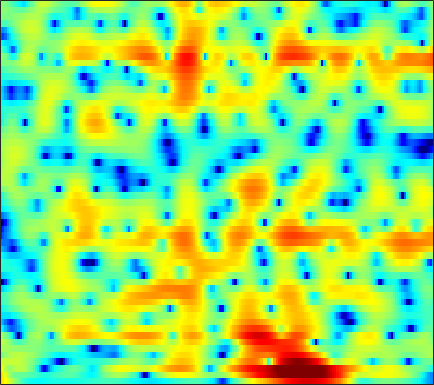

The table this chart was drawn from, first rows:
7.3876, 6.589, 5.487, 4.3508, 3.483, 2.3084, 1.1295, 0.25513, -0.8791, -1.9514, -2.9241, -3.5672, -4.2824, -4.8315, -5.1357, -5.4284, -5.6175, -5.6826, -5.6658, -5.5357, -5.3457, -5.1968, -5.0142, -4.8626
7.755, 6.221, 4.168, 2.251, 1.031, -0.1437, -0.7821, -0.9949, -1.1, -1.144, -1.217, -1.319, -1.543, -1.873, -2.181, -2.647, -3.14, -3.503, -3.929, -4.239, -4.387, -4.373, -4.199, -3.881
6.349, 4.517, 2.372, 1.121, 0.9394, 1.343, 1.949, 2.316, 2.58, 2.6, 2.389, 2.082, 1.442, 0.4954, -0.4515, -2.077, -4.229, -6.311, -9.962, -14.92, -17.43, -14.49, -10.74, -8.233
3.165, 3.005, 2.929, 2.949, 2.997, 3.078, 3.142, 3.138, 3.016, 2.764, 2.406, 2.067, 1.518, 0.8308, 0.2123, -0.7409, -1.801, -2.627, -3.703, -4.697, -5.614, -6.306, -7.331, -8.665
-1.322, -0.1971, 0.8537, 1.538, 1.887, 2.214, 2.442, 2.549, 2.587, 2.506, 2.335, 2.163, 1.881, 1.54, 1.234, 0.7561, 0.2086, -0.2319, -0.8455, -1.464, -2.087, -2.566, -3.239, -3.972
1.736, 1.619, 1.5, 1.367, 1.233, 1.026, 0.8587, 0.7776, 0.711, 0.6525, 0.5857, 0.5358, 0.4688, 0.4047, 0.3491, 0.2436, 0.07161, -0.1048, -0.3917, -0.7219, -1.056, -1.284, -1.534, -1.721
3.136, 2.546, 1.728, 0.868, 0.1694, -0.8434, -1.834, -2.412, -2.788, -2.623, -2.039, -1.491, -0.7824, -0.1759, 0.1771, 0.4824, 0.5817, 0.5081, 0.2015, -0.3515, -1.075, -1.651, -2.28, -2.515
2.164, 1.218, -0.2287, -1.829, -3.189, -5.562, -9.107, -13.36, -23.33, -14.31, -8.042, -5.059, -2.242, -0.3475, 0.6294, 1.46, 1.827, 1.847, 1.503, 0.656, -0.8875, -2.693, -6.415, -11.15
-4.649, -6.173, -8.638, -11.13, -12.49, -13.06, -12.41, -11.54, -10.11, -8.406, -6.59, -5.292, -3.668, -2.186, -1.229, -0.2172, 0.4804, 0.8066, 1.042, 1.109, 1.058, 0.98, 0.9234, 1.039
-7.956, -9.34, -11.83, -14.53, -15.93, -15.79, -13.36, -11.31, -9.023, -7.096, -5.296, -4.085, -2.749, -1.674, -0.9791, -0.165, 0.5196, 0.9247, 1.314, 1.586, 1.79, 1.921, 2.091, 2.257
-6.987, -6.752, -6.725, -6.771, -6.562, -5.978, -5.25, -4.63, -3.702, -2.785, -1.912, -1.271, -0.45, 0.2649, 0.7016, 1.167, 1.541, 1.768, 1.978, 2.068, 2.052, 1.992, 1.865, 1.701
-6.112, -5.129, -3.964, -3.114, -2.573, -1.874, -1.23, -0.7949, -0.1917, 0.4359, 0.9701, 1.275, 1.625, 1.959, 2.182, 2.383, 2.453, 2.447, 2.372, 2.196, 1.867, 1.497, 0.8276, -0.05222
-3.825, -3.202, -2.327, -1.338, -0.7058, -0.04232, 0.5491, 0.9482, 1.367, 1.685, 1.945, 2.079, 2.15, 2.104, 2.041, 1.974, 1.879, 1.781, 1.622, 1.43, 1.165, 0.8496, 0.1792, -0.8706
-3.309, -2.744, -2.116, -1.442, -0.8793, -0.1848, 0.4393, 0.8638, 1.255, 1.358, 1.272, 1.14, 0.7963, 0.176, -0.4356, -1.28, -1.892, -2.079, -1.906, -1.33, -0.5962, -0.07155, 0.4728, 0.731
-8.183, -7.721, -6.415, -5.001, -3.961, -2.599, -1.522, -0.9509, -0.414, -0.166, -0.3349, -0.7227, -1.549, -2.825, -4.332, -7.497, -13.27, -24.67, -14.42, -7.286, -3.497, -1.577, 0.3268, 1.726
-21.69, -21.98, -14.8, -10.17, -7.782, -5.553, -4.085, -3.406, -2.894, -2.585, -2.554, -2.808, -3.356, -3.975, -4.497, -5.315, -5.906, -5.836, -5.052, -3.673, -1.974, -0.7029, 0.7949, 2.067
-7.574, -7.534, -6.918, -6.407, -5.829, -5.111, -4.665, -4.373, -4.232, -4.481, -4.795, -5.041, -5.507, -5.964, -6.011, -5.72, -5.168, -4.539, -3.387, -2.086, -0.7843, 0.193, 1.43, 2.502
-3.629, -3.957, -4.053, -4.035, -4.064, -4.199, -4.496, -4.687, -5.032, -5.913, -7.126, -8.141, -10.08, -12.86, -14.48, -13.29, -9.831, -7.483, -4.84, -2.589, -0.7236, 0.449, 1.798, 2.931
-3.318, -3.637, -4.176, -4.451, -4.716, -5.036, -5.262, -5.628, -6.123, -6.555, -7.562, -8.608, -10.04, -11.95, -13.03, -11.84, -9.23, -7.083, -4.457, -2.344, -0.5558, 0.62, 1.927, 2.998
-5.586, -5.896, -6.719, -7.647, -8.18, -8.525, -8.395, -8.278, -8.04, -7.357, -6.914, -6.824, -6.465, -6.124, -5.941, -5.356, -4.456, -3.763, -2.66, -1.479, -0.3415, 0.5078, 1.631, 2.633
-8.641, -9.352, -10.67, -13.06, -15.27, -19.06, -18.52, -14.81, -10.78, -8.531, -6.613, -5.452, -4.601, -3.92, -3.486, -3.287, -3.128, -3.007, -2.896, -2.553, -1.786, -0.9964, 0.2904, 1.671
-11.38, -11.91, -11.64, -12.12, -13, -13.77, -12.1, -10.73, -8.058, -5.621, -4.071, -2.942, -1.988, -1.599, -1.437, -1.736, -2.745, -3.89, -6.518, -10.62, -11.19, -7.329, -2.906, 0.1615
-15.37, -13.31, -11.54, -9.801, -8.756, -7.16, -6.124, -4.791, -3.421, -2.216, -0.9202, -0.3606, 0.3407, 0.7275, 0.6702, 0.4452, -0.2983, -1.127, -2.403, -3.655, -3.522, -2.465, -0.4556, 1.395
-16.59, -15.02, -12.42, -10.55, -8.821, -6.761, -5.006, -3.897, -2.392, -1.263, -0.2893, 0.3283, 0.877, 1.325, 1.497, 1.56, 1.593, 1.51, 1.466, 1.516, 1.712, 1.991, 2.376, 2.747
-43.26, -24.95, -16.51, -12.17, -9.599, -7.284, -5.152, -3.925, -2.736, -1.546, -0.8623, -0.342, 0.1282, 0.3849, 0.6167, 0.748, 0.9405, 1.088, 1.286, 1.606, 1.915, 2.187, 2.505, 2.723
-12.2, -11.52, -10, -8.354, -6.988, -5.392, -4.078, -3.171, -2.315, -1.676, -1.283, -1.197, -1.169, -1.397, -1.583, -1.781, -1.895, -1.729, -1.284, -0.5926, 0.2233, 0.8122, 1.576, 2.212
-6.646, -6.293, -5.409, -4.396, -3.684, -2.772, -1.932, -1.573, -1.042, -0.9963, -1.081, -1.441, -2.271, -3.459, -4.854, -7.027, -9.261, -9.641, -7.483, -4.761, -2.461, -1.07, 0.3793, 1.526
-6.03, -4.731, -3.451, -2.181, -1.441, -0.6209, -0.04151, 0.2657, 0.3883, 0.3498, -0.06557, -0.505, -1.53, -2.955, -4.472, -7.116, -10.08, -10.66, -8.071, -4.991, -2.668, -1.364, -0.04922, 0.8733
-5.973, -3.871, -1.891, -0.5144, 0.2325, 0.9948, 1.336, 1.582, 1.503, 1.444, 1.074, 0.8278, 0.3295, -0.1938, -0.5851, -1.105, -1.367, -1.399, -1.106, -0.7143, -0.2636, -0.08604, -0.04053, -0.3269
-1.273, -0.4987, 0.6257, 1.333, 1.7, 1.907, 1.826, 1.598, 1.173, 0.6181, 0.184, -0.07028, -0.07375, 0.05808, 0.2972, 0.5967, 0.9296, 1.113, 1.275, 1.291, 1.087, 0.7363, -0.1253, -1.592
1.536, 1.946, 2.236, 2.363, 2.28, 1.809, 1.033, 0.01394, -1.631, -4.075, -6.416, -7.354, -6.085, -3.768, -2.318, -0.7256, 0.3187, 0.8889, 1.323, 1.52, 1.403, 1.172, 0.6044, -0.196
2.119, 2.431, 2.621, 2.608, 2.387, 1.813, 0.8032, -0.2841, -2.342, -5.257, -8.807, -10.42, -8.069, -5.068, -3.256, -1.611, -0.5003, 0.03564, 0.5008, 0.6898, 0.7158, 0.6297, 0.4426, 0.1936
1.494, 1.991, 2.504, 2.752, 2.754, 2.565, 2.093, 1.615, 0.7873, -0.08678, -0.7797, -1.166, -1.263, -1.187, -0.9609, -0.7947, -0.6891, -0.7286, -0.8445, -1.077, -1.277, -1.435, -1.564, -1.67
0.6663, 1.538, 2.432, 3.003, 3.272, 3.424, 3.361, 3.224, 2.896, 2.514, 2.038, 1.696, 1.162, 0.6182, 0.1226, -0.6253, -1.555, -2.368, -3.576, -4.746, -5.625, -5.929, -5.869, -5.528
0.7083, 1.613, 2.515, 3.163, 3.514, 3.777, 3.885, 3.846, 3.692, 3.4, 2.956, 2.566, 1.874, 1.047, 0.2262, -1.071, -2.82, -4.479, -7.496, -11.95, -19.04, -19.42, -13.51, -10.15
1.233, 1.768, 2.406, 2.906, 3.171, 3.42, 3.529, 3.515, 3.402, 3.134, 2.785, 2.402, 1.817, 1.024, 0.3322, -0.8265, -2.277, -3.567, -5.625, -7.838, -9.636, -10.03, -9.34, -8.256
1.063, 1.414, 1.831, 2.185, 2.375, 2.56, 2.604, 2.587, 2.448, 2.241, 1.977, 1.722, 1.362, 0.9117, 0.5555, -0.03796, -0.6902, -1.254, -2.017, -2.742, -3.354, -3.673, -3.979, -4.14
-0.005736, 0.4008, 0.8693, 1.238, 1.459, 1.561, 1.523, 1.398, 1.122, 0.8401, 0.5115, 0.3997, 0.281, 0.358, 0.4147, 0.538, 0.6103, 0.6001, 0.5274, 0.3335, 0.07991, -0.1718, -0.5543, -1.018
-2.398, -1.532, -0.4291, 0.3069, 0.6365, 0.7399, 0.5093, 0.05123, -0.7967, -1.954, -3.038, -3.448, -3.076, -1.873, -0.8246, 0.4982, 1.51, 2.106, 2.612, 2.862, 2.865, 2.701, 2.298, 1.635
-6.229, -4.157, -2.158, -0.9743, -0.5517, -0.3747, -0.7432, -1.507, -3.051, -5.992, -11.43, -22.31, -13.34, -6.064, -2.882, -0.147, 1.723, 2.739, 3.64, 4.175, 4.341, 4.249, 3.844, 3.099
-5.453, -4.247, -3.241, -2.399, -2.122, -1.881, -2.074, -2.416, -3.058, -3.983, -4.678, -4.804, -4.191, -2.684, -1.401, 0.2359, 1.661, 2.491, 3.362, 3.91, 4.105, 4.059, 3.675, 2.96
-4.247, -4.021, -3.742, -3.573, -3.354, -3.351, -3.36, -3.238, -3.354, -3.213, -2.978, -2.787, -2.067, -1.234, -0.4728, 0.6364, 1.681, 2.414, 3.228, 3.78, 4.075, 4.081, 3.807, 3.182
-4.779, -5.189, -5.488, -6.027, -6.229, -6.436, -6.22, -6.057, -5.731, -5.38, -5.125, -4.741, -4.082, -3.095, -2.094, -0.6946, 0.7443, 1.748, 2.85, 3.694, 4.247, 4.435, 4.426, 4.068
-6.827, -7.76, -9.845, -12.33, -14.69, -14.7, -12.83, -11.54, -10.11, -10.08, -10.74, -11.48, -12.63, -10.4, -7.924, -4.444, -1.694, -0.08438, 1.646, 2.922, 3.794, 4.243, 4.54, 4.549
-7.371, -8.299, -10.65, -13.94, -16.75, -17.43, -14.25, -12.37, -11.13, -10.88, -11.73, -13.31, -15.4, -12.9, -9.387, -5.524, -2.647, -0.9227, 0.8383, 2.161, 3.126, 3.649, 4.097, 4.317
-5.706, -6.199, -6.762, -7.291, -7.771, -7.736, -7.347, -7.272, -6.795, -6.353, -6.077, -6.036, -5.493, -4.531, -3.7, -2.349, -0.9804, -0.07221, 0.9924, 1.884, 2.565, 2.929, 3.304, 3.514
-4.53, -4.39, -4.097, -3.861, -3.636, -3.425, -3.27, -2.962, -2.616, -2.335, -2.03, -1.694, -1.304, -0.9423, -0.5816, -0.1113, 0.3336, 0.6398, 1.066, 1.407, 1.685, 1.857, 2.008, 2.074
-3.559, -2.618, -1.973, -1.532, -1.168, -0.9021, -0.5787, -0.18, 0.1531, 0.4823, 0.812, 1.067, 1.186, 1.187, 1.164, 0.9401, 0.6285, 0.4347, 0.1874, 0.04846, 0.06317, 0.1371, 0.1073, -0.04437
-0.7008, -0.165, -0.0417, -0.06558, -0.05836, -0.02699, 0.3776, 0.8549, 1.517, 2.223, 2.814, 3.089, 3.135, 2.871, 2.409, 1.324, -0.2874, -1.693, -3.515, -4.088, -3.221, -2.381, -1.824, -2.12
1.079, 0.442, -0.6486, -2.163, -3.88, -5.303, -4.702, -3.473, -0.7734, 1.376, 2.799, 3.362, 3.799, 3.669, 3.057, 1.592, -0.8643, -3.691, -9.79, -11.34, -5.708, -3.297, -1.559, -1.153
-1.597, -2.737, -4.358, -6.549, -8.917, -13.04, -12.34, -8.478, -4.426, -1.685, 0.2016, 1.219, 1.986, 2.189, 2.041, 1.49, 0.6481, -0.07665, -0.9345, -1.272, -1.073, -0.7049, -0.2506, 0.1125
-5.424, -6.114, -6.707, -7.046, -6.906, -6.367, -5.415, -4.59, -3.055, -1.516, -0.2213, 0.5417, 1.235, 1.623, 1.762, 1.733, 1.5, 1.244, 0.9067, 0.6, 0.3914, 0.2937, 0.2242, 0.2551
-12.57, -14.36, -12.45, -9.207, -7.273, -5.186, -3.504, -2.32, -1.022, 0.09105, 1.01, 1.541, 2.119, 2.498, 2.631, 2.639, 2.467, 2.24, 1.835, 1.313, 0.7073, 0.2124, -0.3923, -0.8827
-9.823, -10.92, -9.532, -6.821, -5.051, -3.025, -1.409, -0.3635, 0.7276, 1.611, 2.324, 2.776, 3.212, 3.465, 3.523, 3.444, 3.186, 2.86, 2.204, 1.3, 0.07894, -1.066, -2.894, -4.977
-2.413, -2.576, -2.465, -1.966, -1.389, -0.6077, 0.1532, 0.6426, 1.318, 1.912, 2.411, 2.722, 3.022, 3.198, 3.256, 3.184, 2.917, 2.566, 1.853, 0.8018, -0.6656, -2.122, -4.805, -8.837
0.03449, -0.1311, -0.22, -0.1814, -0.09858, 0.0352, 0.2209, 0.3782, 0.6228, 0.8872, 1.171, 1.364, 1.658, 1.935, 2.109, 2.238, 2.202, 2.044, 1.654, 1.006, 0.1051, -0.7236, -2.026, -3.367
0.7097, 0.5198, 0.262, -0.0369, -0.3128, -0.6194, -0.9015, -1.044, -1.284, -1.42, -1.362, -1.133, -0.6152, 0.0599, 0.5666, 1.208, 1.706, 1.947, 2.067, 1.966, 1.64, 1.27, 0.6797, 0.03734
0.526, 0.2918, -0.2351, -0.9461, -1.54, -2.371, -3.247, -3.962, -4.982, -6.086, -6.904, -6.725, -5.313, -3.156, -1.568, 0.2185, 1.572, 2.309, 2.935, 3.225, 3.213, 3.031, 2.627, 2.053
